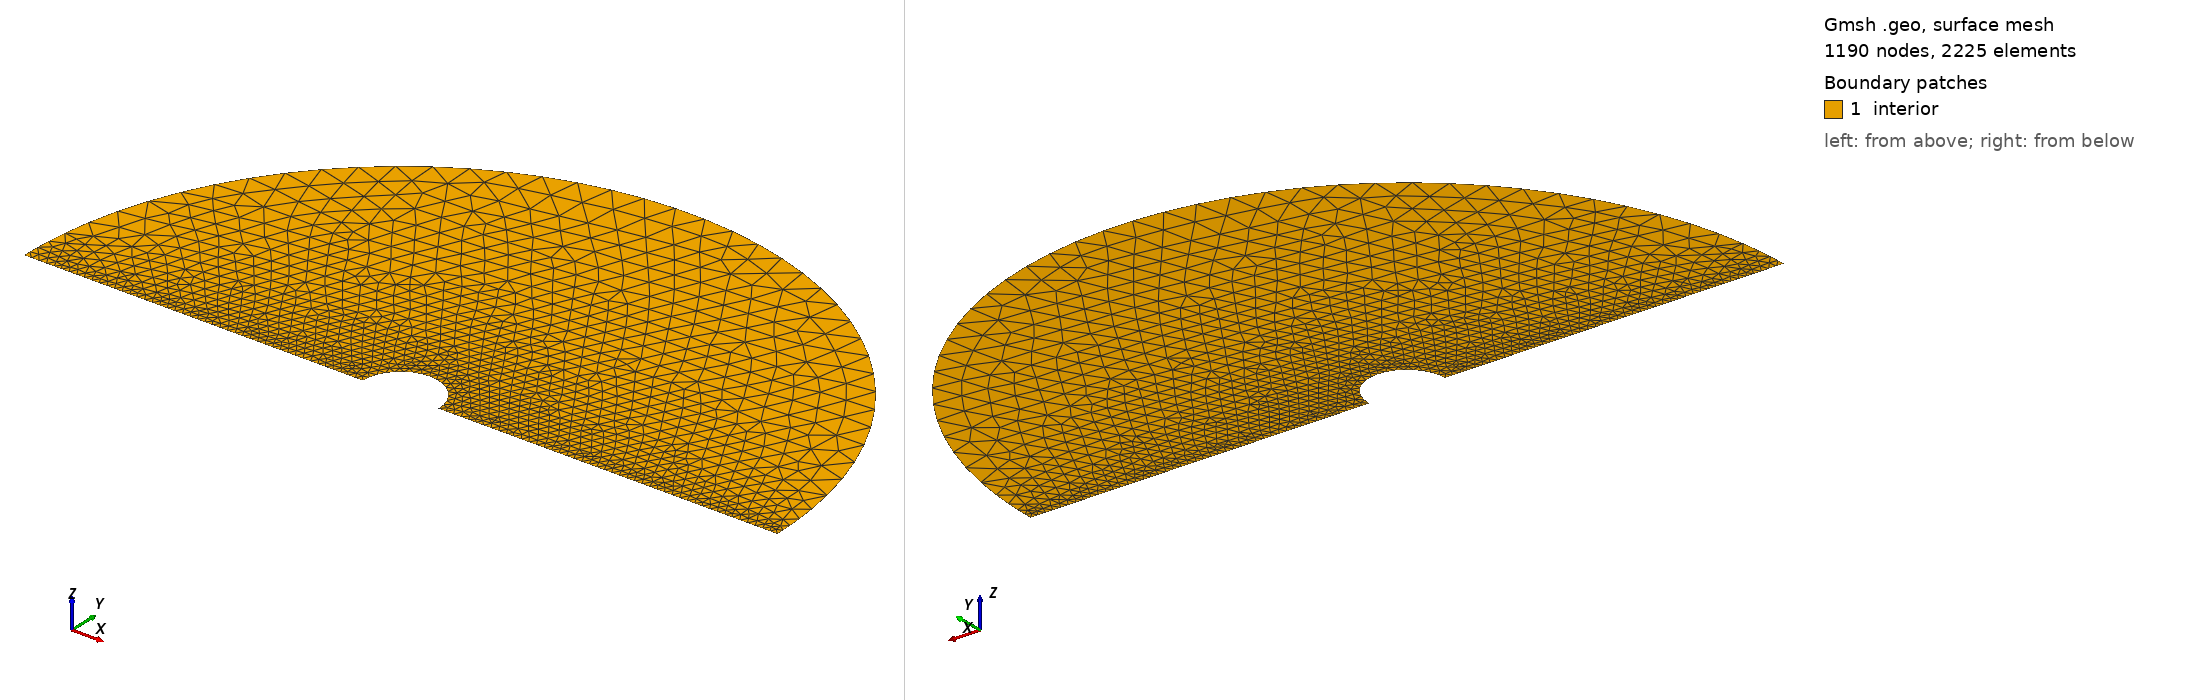

Gmsh geometry script, surface-meshed: 1190 nodes, 2225 surface elements. Boundary patches (legend numbers): 1 interior. Left view from above one corner, right view from below the opposite corner. Legend entries are the model's physical surfaces. The drawing asked Gmsh for element sizes between 1% and 20% of the model's largest extent; the script's own settings can give other sizes.

=== cylinder_half.geo (drawn) ===
//+
SetFactory("OpenCASCADE");
// Set global mesh size
lc = 0.8;
//
Point(1) = {-1, 0, 0, lc};
//+
Point(2) = {1, 0, 0, lc};
//+
Point(3) = {10, 0, 0, lc};
//+
Point(4) = {-10, 0, 0, lc};
//+
Point(5) = {0, 0, 0, lc};
//+
Circle(1) = {1, 5, 2};
//+
Circle(2) = {4, 5, 3};
//+
Line(3) = {4, 1};
//+
Line(4) = {2, 3};
//+
Curve Loop(1) = {2, 3, -1, 4};
//+
Plane Surface(1) = {1};
// Create a distance field and refine mesh around symmetry and sphere 
Field[1] = Distance;
Field[1].PointsList = {5};
Field[1].CurvesList = {1,3,4};
Field[1].Sampling = 100;

Field[2] = Threshold;
Field[2].InField = 1;
Field[2].SizeMin = lc / 5;
Field[2].SizeMax = lc;
Field[2].DistMin = 0.15;
Field[2].DistMax = 0.5;

Field[7] = Min;
Field[7].FieldsList = {2};
Background Field = 7;
//+
Physical Curve("symmetry", 11) = {4};
//+
Physical Curve("farfield", 13) = {2};
//+
Physical Curve("wall", 14) = {3};
//+
Physical Surface("interior", 15) = {1};
